Dataset: ROI (GitHub, Raihan-Moosa/Brain-Tumor-MRI-Classification-ACML-). Classes: glioma, meningioma, no tumor, pituitary tumor.

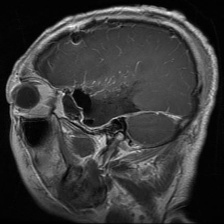
Label: glioma

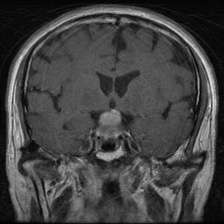
Label: pituitary tumor

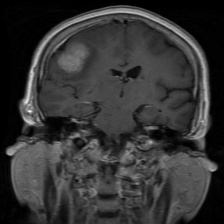
Label: meningioma

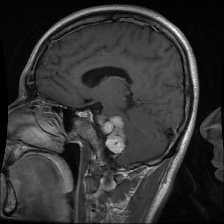
Label: meningioma

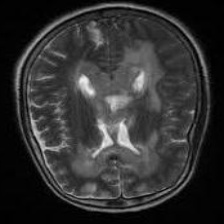
Label: no tumor

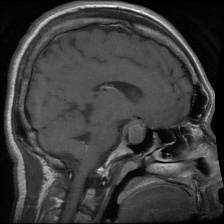
Label: pituitary tumor
